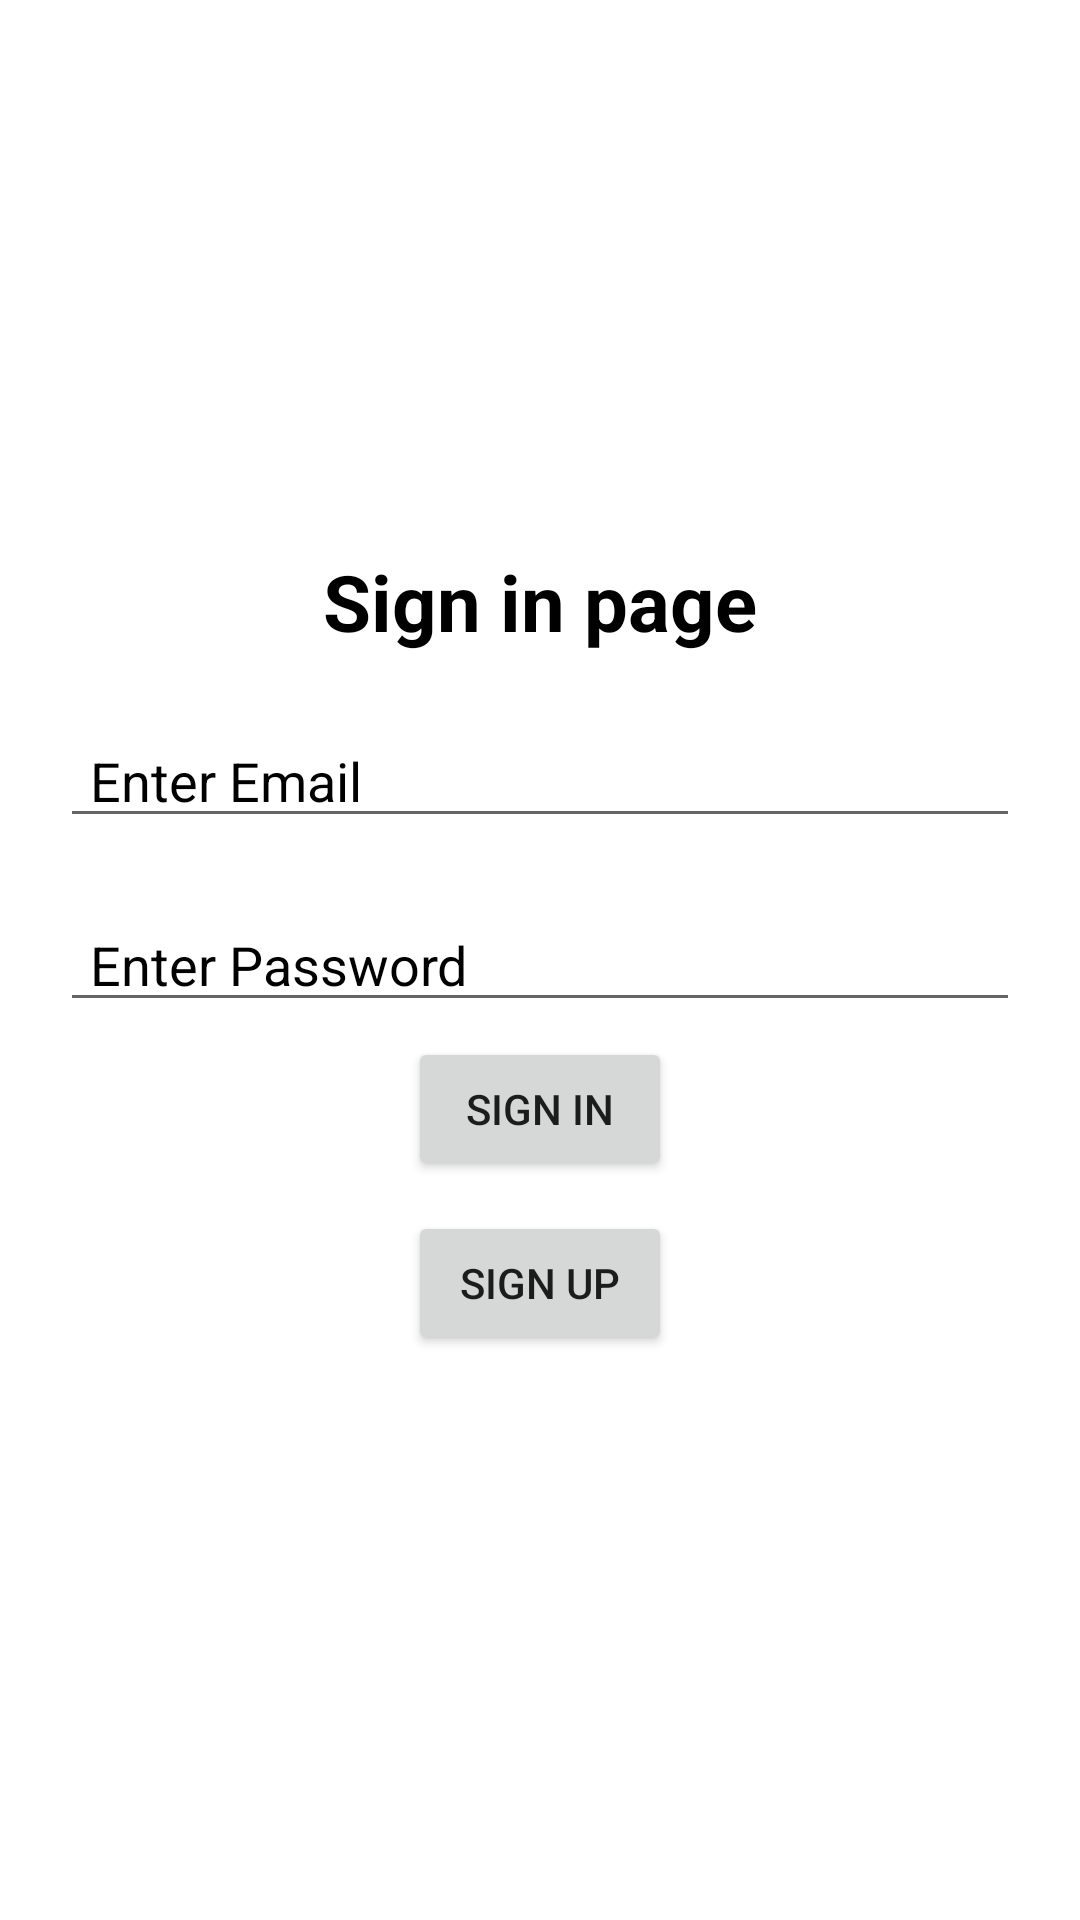

This screen was rendered from an Android layout file. Write that file and the resources it references.
<!-- AndroidManifest.xml: application theme Theme.NestedRecyclerViewForNewsApp -->
<!-- res/layout/fragment_login.xml -->
<?xml version="1.0" encoding="utf-8"?>
<LinearLayout xmlns:android="http://schemas.android.com/apk/res/android"
    xmlns:tools="http://schemas.android.com/tools"
    android:layout_width="match_parent"
    android:layout_height="match_parent"
    android:orientation="vertical"
    android:gravity="center"
    tools:context=".ui.LoginFragment">

    <TextView
        android:layout_width="wrap_content"
        android:layout_height="wrap_content"
        android:text="Sign in page"
        android:textColor="@color/black"
        android:textSize="26dp"
        android:textStyle="bold"
        android:layout_gravity="center"/>
    <EditText
        android:layout_width="match_parent"
        android:layout_height="wrap_content"
        android:hint="Enter Email"
        android:paddingStart="10dp"
        android:textColorHint="@color/black"
        android:textColor="@color/black"
        android:layout_margin="20dp"
        android:id="@+id/etEmail"/>
    <EditText
        android:layout_width="match_parent"
        android:layout_height="wrap_content"
        android:hint="Enter Password"
        android:paddingStart="10dp"
        android:textColorHint="@color/black"
        android:textColor="@color/black"
        android:layout_marginStart="20dp"
        android:layout_marginEnd="20dp"
        android:id="@+id/etPassword"/>
    <Button
        android:layout_width="wrap_content"
        android:layout_margin="5dp"
        android:id="@+id/btnSignIn"
        android:layout_height="wrap_content"
        android:text="Sign in"/>
    <Button
        android:layout_width="wrap_content"
        android:layout_margin="5dp"
        android:id="@+id/btnSignUp"
        android:layout_height="wrap_content"
        android:text="Sign Up"/>

</LinearLayout>
<!-- resources referenced by this layout -->
<resources>
  <style name="Theme.NestedRecyclerViewForNewsApp" parent="Theme.MaterialComponents.DayNight.NoActionBar">
          
          <item name="colorPrimary">#F8112C</item>
          <item name="colorPrimaryVariant">@color/purple_700</item>
          <item name="colorOnPrimary">@color/white</item>
          
          <item name="colorSecondary">@color/teal_200</item>
          <item name="colorSecondaryVariant">@color/teal_700</item>
          <item name="colorOnSecondary">@color/black</item>
          
          <item name="android:statusBarColor" tools:targetApi="l">?attr/colorPrimaryVariant</item>
          
      </style>
  <!-- not gathered from this repository: default colours our renderer supplied (Android Studio template values) -->
  <color name="purple_700">#FF3700B3</color>
  <color name="teal_200">#FF03DAC5</color>
  <color name="teal_700">#FF018786</color>
  <color name="black">#FF000000</color>
  <color name="white">#FFFFFFFF</color>
</resources>
